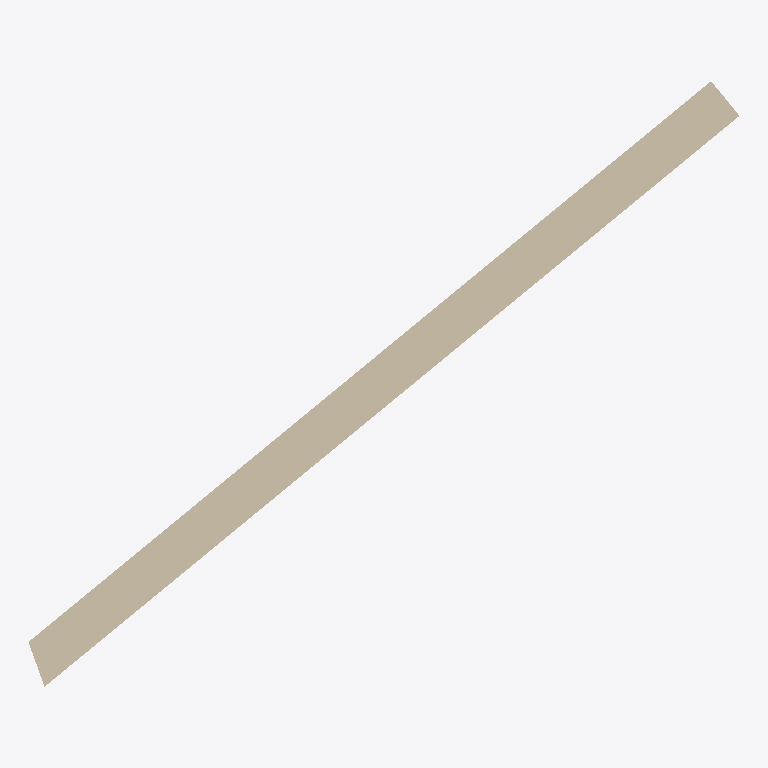
Plan cut of the same IFC building model at storey 'Ground Floor' (level 0.00 m, cut at 1.40 m), seen from above with north up, elements coloured by IFC class: 1 wall (beige). Cut surfaces are drawn darker.
Extent 4.8 m × 4.1 m × 3.0 m (x, y, z). Storeys (1): Ground Floor at 0.00 m. Elements (1): 1 IfcWallStandardCase.

HEADER;
FILE_DESCRIPTION(('ViewDefinition [CoordinationView_V2.0]','Option [Drawing Scale: 100.000000]','Option [Global Unique Identifiers (GUID): Keep existing]','Option [Elements to export: Selected elements only]','Option [Partial Structure Display: Entire Model]','Option [IFC Domain: All]','Option [Structural Function: All Elements]','Option [Convert Grid elements: On]','[26 more]'),'2;1');
FILE_NAME('D:\\IFC\\src\\assets\\ifc\\walls local coord slant.ifc','2018-04-02T19:07:31',('Architect'),('Building Designer Office'),'The EXPRESS Data Manager Version 5.02.0100.09 : ','IFC file generated by GRAPHISOFT ARCHICAD-64 21.','The authorising person');
FILE_SCHEMA(('IFC2X3'));
ENDSEC;
DATA;
#45=IFCPROJECT('344O7vICcwH8qAEnwJDjSU',#12,'Project',$,$,$,$,(#42),#29);
#62=IFCSITE('20FpTZCqJy2vhVJYtjuIce',#12,'Site',$,$,#59,$,$,.ELEMENT.,(47,33,34,948800),(19,3,17,204400),0.0,$,$);
#83=IFCBUILDING('00tMo7QcxqWdIGvc4sMN2A',#12,'Building',$,$,#81,$,$,.ELEMENT.,$,$,$);
#98=IFCBUILDINGSTOREY('1oZ0wPs_PE8ANCPg3bIs4j',#12,'Ground Floor',$,$,#96,$,$,.ELEMENT.,0.0);
#163=IFCWALLSTANDARDCASE('2n4rmrgKjAyxoeizJ3orVT',#12,'SW - 003',$,$,#111,#157,'B1135C35-A94B-4AF3-BCA8-B3D4C3CB57DD');
ENDSEC;
